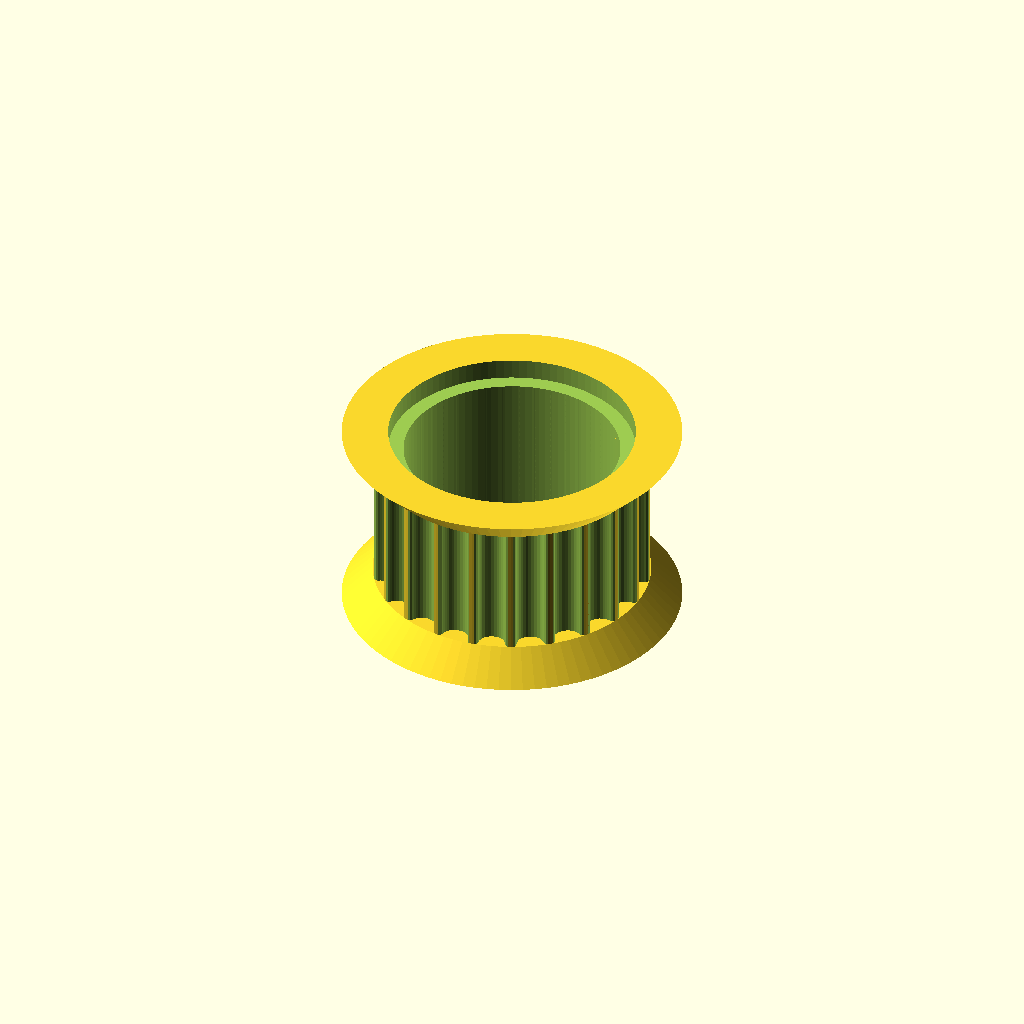
Cell 1: the model at its default parameters.
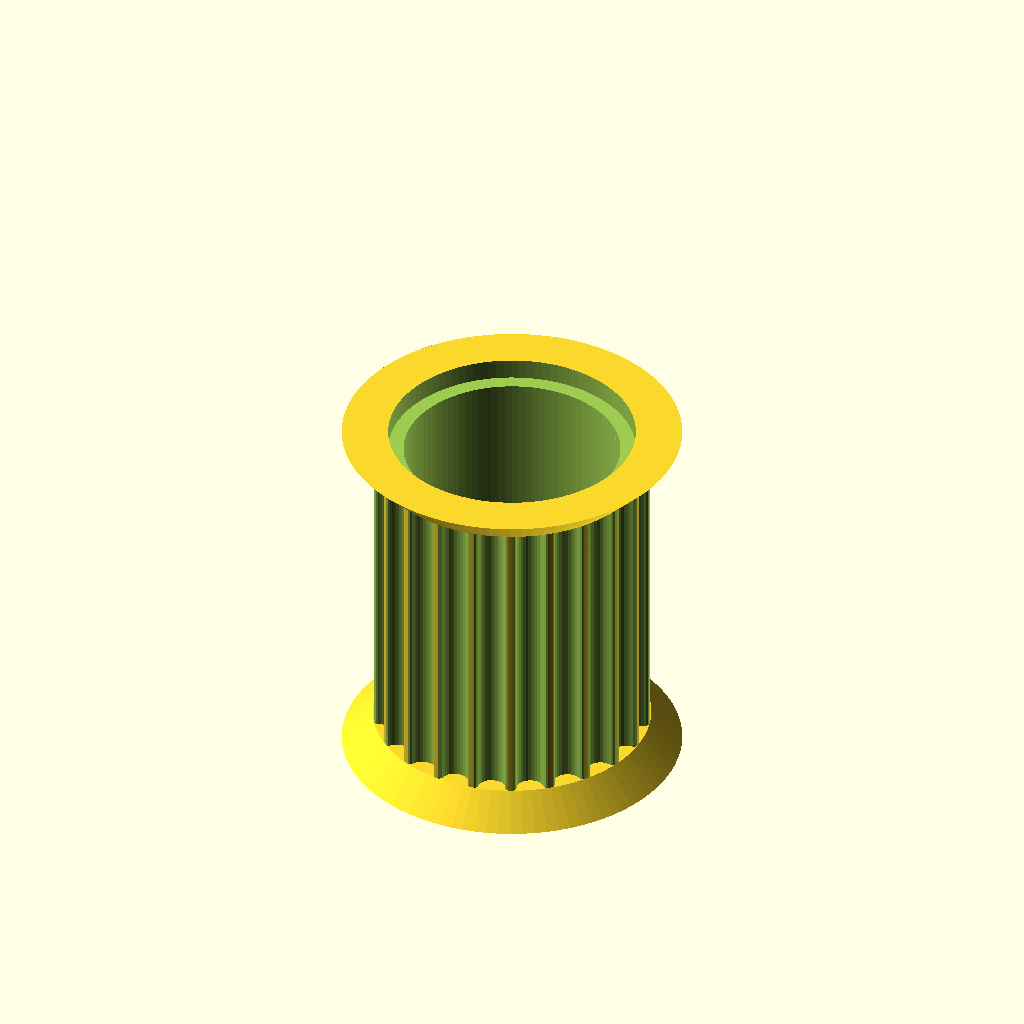
Cell 2: pulley_t_ht = 15 (everything else at default).
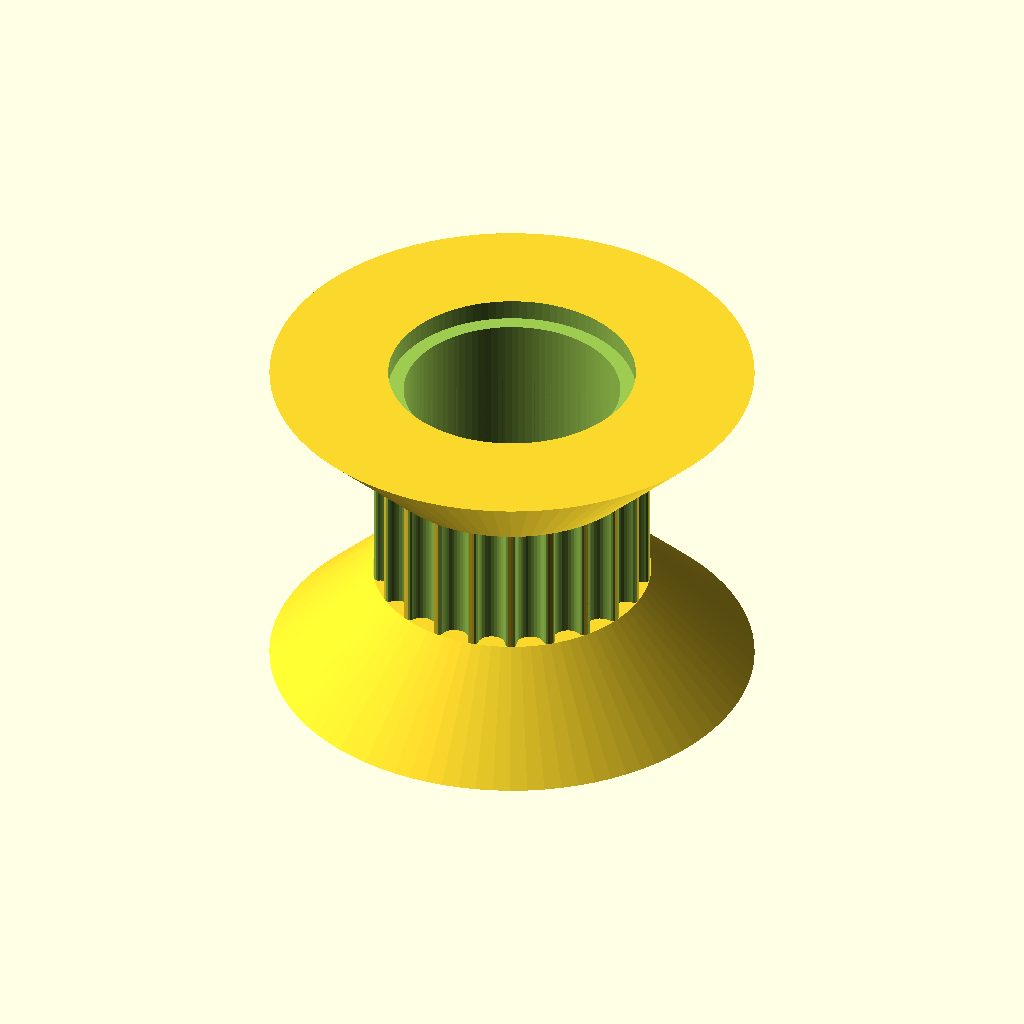
Cell 3 — retainers_ht set to 5, the other parameters unchanged.
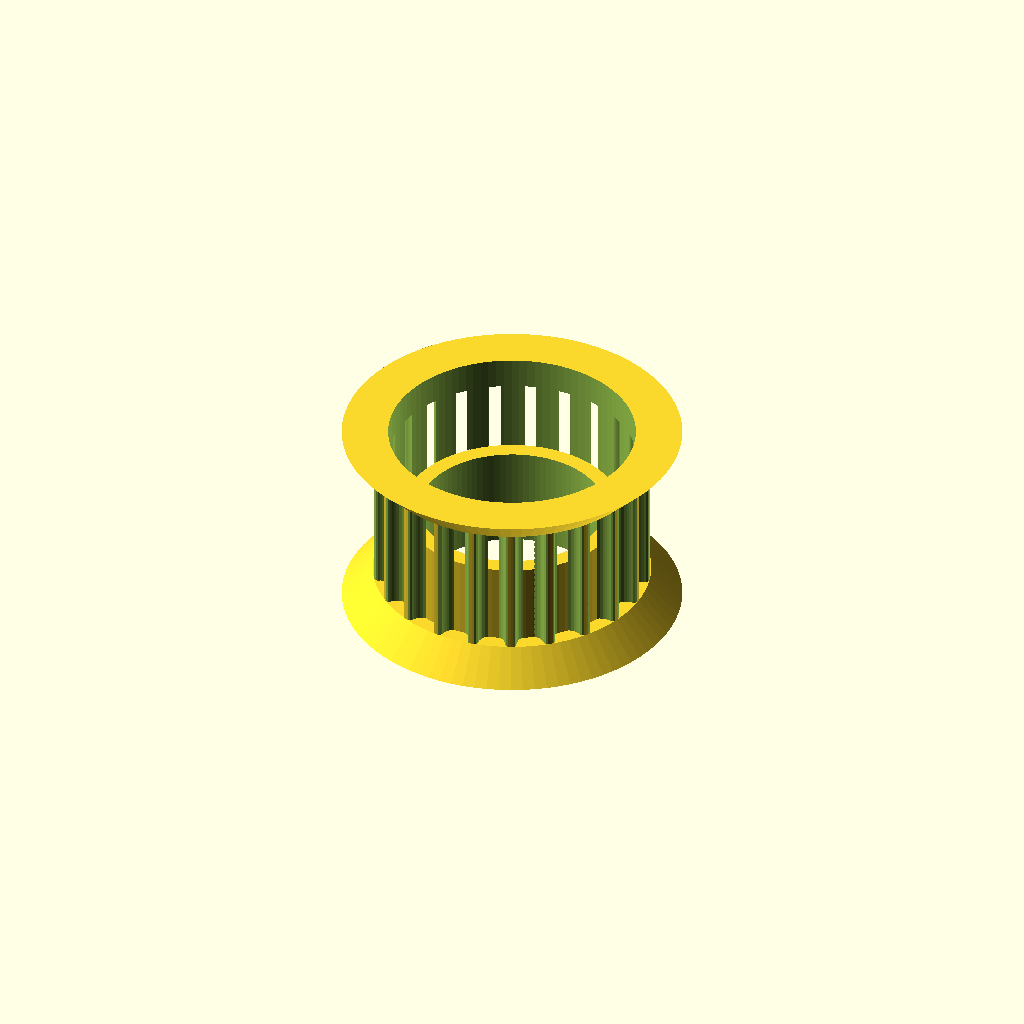
Cell 4 — notch_depth set to 5, the other parameters unchanged.
All cells are drawn from one camera (rotation 55°, 0°, 25°, orthographic, colour scheme Cornfield), so only the parameter changes between them.
The OpenSCAD source (scadFiles/2138421/3373771.scad):
$fn = 100*1;

// Parametric Pulley with multiple belt profiles
// by droftarts January 2012
// optimized for Thingiverse customizer February 2017

// Based on pulleys by:
// http://www.thingiverse.com/thing:11256 by me!
// https://github.com/prusajr/PrusaMendel by Josef Prusa
// http://www.thingiverse.com/thing:3104 by GilesBathgate
// http://www.thingiverse.com/thing:2079 by nophead

// dxf tooth data from http://oem.cadregister.com/asp/PPOW_Entry.asp?company=915217&elementID=07807803/METRIC/URETH/WV0025/F
// pulley diameter checked and modelled from data at http://www.sdp-si.com/D265/HTML/D265T016.html

/**
 * @name Pulley
 * @category Printed
 * @using 1 x m3 nut, normal or nyloc
 * @using 1 x m3x10 set screw or 1 x m3x8 grub screw
 */

/* [Anet A8 Pulley Parameters] */

// Length of toothed part of pulley (default: 6.5)
pulley_t_ht = 6.5; // [1:0.1:15]

// Should belt retainer be added next to the teeth?
retainers = 1; // [0:No, 1:Yes]

// Height of belt retainers (default: 1.5, WARNING: Keep this value always above 'Notch Depth')
retainers_ht = 1.5; // [0.1:0.1:5]



// Depth of notch into the retainers in order to fit the bearing brims (default & highly recommended: 1 - fits the bearings perfectly)
notch_depth = 1; // [0:0.1:5]

// Should support for retainer notch be added? (No further support for print needed, default: yes)
add_support = 1; // [0:No, 1:Yes]

/* [Parameters standard pulley lib] */

// tuneable constants

// Number of teeth, standard Mendel T5 belt = 8, gives Outside Diameter of 11.88mm
teeth = 22; 	
// Select fundamental profile
profile = 12;		// [1:MXL, 2:40DP, 3:XL, 4:H, 5:T2.5, 6:T5, 7:T10, 8:AT5, 9:HTD_3mm, 10:HTD_5mm, 11:HTD_8mm, 12:GT2_2mm, 13:GT2_3mm, 14:GT2_5mm]

// Diameter of the motor shaft (NEMA17 motor shaft exact diameter = 5)
motor_shaft = 10.5;	
// 3mm hole diameter
m3_dia = 3.2;		
// Select nut type
m3_nut_hex = 1;		// [1: Hex Nut, 0:Square Nut]
// Width of  nut flats (normal M3 hex nut exact width = 5.5)
m3_nut_flats = 5.7;
// Depth of the nut (normal M3 hex nut exact depth = 2.4, nyloc = 4)
m3_nut_depth = 2.7;	

// Should a belt retainer be added above the teeth?
retainer = 1*retainers;		// [0:No, 1:Yes]
// Height of the retainer above teeth (default: 1.5)
retainer_ht = 1*retainers_ht;	
// Should a belt retainer be added below the teeth?
idler = 1*retainers;			// [0:No, 1:Yes]
// Height of the retainer below teeth (default: 1.5)
idler_ht = 1*retainers_ht;
	
// Height of pulley base (default: 8 - Set to same as 'Idler Ht' if you want an idler but no pulley)
pulley_b_ht = 0;	
// Diameter of pulley base (default: 20)
pulley_b_dia = 0;	
// Number of captive nuts (default: 1)
no_of_nuts = 0;		
// Angle between nuts (default: 90)
nut_angle = 90;		
// Distance between inner face of nut and shaft (can be negative)
nut_shaft_distance = 1.2;	

//	To improve fit of belt to pulley, set the following constant. Decrease or increase by 0.1mm at a time. We are modelling the *BELT* tooth here, not the tooth on the pulley. Increasing the number will *decrease* the pulley tooth size. Increasing the tooth width will also scale proportionately the tooth depth, to maintain the shape of the tooth, and increase how far into the pulley the tooth is indented. Can be negative
additional_tooth_width = 0.2; //mm

//	If you need more tooth depth than this provides, adjust the following constant. However, this will cause the shape of the tooth to change.
additional_tooth_depth = 0; //mm

// calculated constants

nut_elevation = pulley_b_ht/2;
m3_nut_points = 2*((m3_nut_flats/2)/cos(30)); // This is needed for the nut trap

// The following set the pulley diameter for a given number of teeth

MXL_pulley_dia = tooth_spacing (2.032,0.254);
40DP_pulley_dia = tooth_spacing (2.07264,0.1778);
XL_pulley_dia = tooth_spacing (5.08,0.254);
H_pulley_dia = tooth_spacing (9.525,0.381);
T2_5_pulley_dia = tooth_spaceing_curvefit (0.7467,0.796,1.026);
T5_pulley_dia = tooth_spaceing_curvefit (0.6523,1.591,1.064);
T10_pulley_dia = tooth_spacing (10,0.93);
AT5_pulley_dia = tooth_spaceing_curvefit (0.6523,1.591,1.064);
HTD_3mm_pulley_dia = tooth_spacing (3,0.381);
HTD_5mm_pulley_dia = tooth_spacing (5,0.5715);
HTD_8mm_pulley_dia = tooth_spacing (8,0.6858);
GT2_2mm_pulley_dia = tooth_spacing (2,0.254);
GT2_3mm_pulley_dia = tooth_spacing (3,0.381);
GT2_5mm_pulley_dia = tooth_spacing (5,0.5715);


// Anet A8 Pulley Insert (added by TNS)
rotate([180,0,0])  // Rotate for support on bottom
union(){
difference(){
pulley ( "GT2 2mm" , GT2_2mm_pulley_dia , 0.764 , 1.494 );

translate([0,0,-50])cylinder(h = 100, r = motor_shaft/2);
translate([0,0,pulley_t_ht+retainers_ht-notch_depth])cylinder(h = notch_depth + 1, r = 12/2);
translate([0,0,-1-retainers_ht])cylinder(h = notch_depth + 1, r = 12/2);
    
    
}

if(add_support && !(add_support && !retainers)){
difference(){
translate([0,0,pulley_t_ht+retainers_ht-notch_depth])cylinder(h = notch_depth, r = 10.6/2);

translate([0,0,pulley_t_ht+retainers_ht - notch_depth - 0.1])cylinder(h = notch_depth + 0.2, r = 9/2);
}
}
}


// Functions

function tooth_spaceing_curvefit (b,c,d)
	= ((c * pow(teeth,d)) / (b + pow(teeth,d))) * teeth ;

function tooth_spacing(tooth_pitch,pitch_line_offset)
	= (2*((teeth*tooth_pitch)/(3.14159265*2)-pitch_line_offset)) ;

// Main Module

module pulley( belt_type , pulley_OD , tooth_depth , tooth_width )
	{
	echo (str("Belt type = ",belt_type,"; Number of teeth = ",teeth,"; Pulley Outside Diameter = ",pulley_OD,"mm "));
	tooth_distance_from_centre = sqrt( pow(pulley_OD/2,2) - pow((tooth_width+additional_tooth_width)/2,2));
	tooth_width_scale = (tooth_width + additional_tooth_width ) / tooth_width;
	tooth_depth_scale = ((tooth_depth + additional_tooth_depth ) / tooth_depth) ;


//	************************************************************************
//	*** uncomment the following line if pulley is wider than puller base ***
//	************************************************************************

//	translate ([0,0, pulley_b_ht + pulley_t_ht + retainer_ht ]) rotate ([0,180,0])

	difference()
	 {	 
		union()
		{
			//base
	
			if ( pulley_b_ht < 2 ) { echo ("CAN'T DRAW PULLEY BASE, HEIGHT LESS THAN 2!!!"); } else {
				rotate_extrude($fn=pulley_b_dia*2)
				{
						square([pulley_b_dia/2-1,pulley_b_ht]);
						square([pulley_b_dia/2,pulley_b_ht-1]);
						translate([pulley_b_dia/2-1,pulley_b_ht-1]) circle(1);
				}
			}
	
		difference()
			{
			//shaft - diameter is outside diameter of pulley
			
			translate([0,0,pulley_b_ht]) 
			rotate ([0,0,360/(teeth*4)]) 
			cylinder(r=pulley_OD/2,h=pulley_t_ht, $fn=teeth*4);
	
			//teeth - cut out of shaft
		
			for(i=[1:teeth]) 
			rotate([0,0,i*(360/teeth)])
			translate([0,-tooth_distance_from_centre,pulley_b_ht -1]) 
			scale ([ tooth_width_scale , tooth_depth_scale , 1 ]) 
			{
			if ( profile == 1 ) { MXL();}
			if ( profile == 2 ) { 40DP();}
			if ( profile == 3 ) { XL();}
			if ( profile == 4 ) { H();}
			if ( profile == 5 ) { T2_5();}
			if ( profile == 6 ) { T5();}
			if ( profile == 7 ) { T10();}
			if ( profile == 8 ) { AT5();}
			if ( profile == 9 ) { HTD_3mm();}
			if ( profile == 10 ) { HTD_5mm();}
			if ( profile == 11 ) { HTD_8mm();}
			if ( profile == 12 ) { GT2_2mm();}
			if ( profile == 13 ) { GT2_3mm();}
			if ( profile == 14 ) { GT2_5mm();}
			}

			}
			
		//belt retainer / idler
		if ( retainer > 0 ) {translate ([0,0, pulley_b_ht + pulley_t_ht ]) 
		rotate_extrude($fn=teeth*4)  
		polygon([[0,0],[pulley_OD/2,0],[pulley_OD/2 + retainer_ht , retainer_ht],[0 , retainer_ht],[0,0]]);}
		
		if ( idler > 0 ) {translate ([0,0, pulley_b_ht - idler_ht ]) 
		rotate_extrude($fn=teeth*4)  
		polygon([[0,0],[pulley_OD/2 + idler_ht,0],[pulley_OD/2 , idler_ht],[0 , idler_ht],[0,0]]);}
	
		}
	   
		//hole for motor shaft
		translate([0,0,-1])cylinder(r=motor_shaft/2,h=pulley_b_ht + pulley_t_ht + retainer_ht + 2,$fn=motor_shaft*4);
				
		//captive nut and grub screw holes
	
		if ( pulley_b_ht < m3_nut_flats ) { echo ("CAN'T DRAW CAPTIVE NUTS, HEIGHT LESS THAN NUT DIAMETER!!!"); } else {
		if ( (pulley_b_dia - motor_shaft)/2 < m3_nut_depth + 3 ) { echo ("CAN'T DRAW CAPTIVE NUTS, DIAMETER TOO SMALL FOR NUT DEPTH!!!"); } else {
	
			for(j=[1:no_of_nuts]) rotate([0,0,j*nut_angle])
			translate([0,0,nut_elevation])rotate([90,0,0])
	
			union()
			{
				//entrance
				translate([0,-pulley_b_ht/4-0.5,motor_shaft/2+m3_nut_depth/2+nut_shaft_distance]) cube([m3_nut_flats,pulley_b_ht/2+1,m3_nut_depth],center=true);
	
				//nut
				if ( m3_nut_hex > 0 )
					{
						// hex nut
						translate([0,0.25,motor_shaft/2+m3_nut_depth/2+nut_shaft_distance]) rotate([0,0,30]) cylinder(r=m3_nut_points/2,h=m3_nut_depth,center=true,$fn=6);
					} else {
						// square nut
						translate([0,0.25,motor_shaft/2+m3_nut_depth/2+nut_shaft_distance]) cube([m3_nut_flats,m3_nut_flats,m3_nut_depth],center=true);
					}
	
				//grub screw hole
				rotate([0,0,22.5])cylinder(r=m3_dia/2,h=pulley_b_dia/2+1,$fn=8);
			}
		}}
	 }
	   
	}


// Tooth profile modules

module MXL()
	{
	linear_extrude(height=pulley_t_ht+2) polygon([[-0.660421,-0.5],[-0.660421,0],[-0.621898,0.006033],[-0.587714,0.023037],[-0.560056,0.049424],[-0.541182,0.083609],[-0.417357,0.424392],[-0.398413,0.458752],[-0.370649,0.48514],[-0.336324,0.502074],[-0.297744,0.508035],[0.297744,0.508035],[0.336268,0.502074],[0.370452,0.48514],[0.39811,0.458752],[0.416983,0.424392],[0.540808,0.083609],[0.559752,0.049424],[0.587516,0.023037],[0.621841,0.006033],[0.660421,0],[0.660421,-0.5]]);
	}

module 40DP()
	{
	linear_extrude(height=pulley_t_ht+2) polygon([[-0.612775,-0.5],[-0.612775,0],[-0.574719,0.010187],[-0.546453,0.0381],[-0.355953,0.3683],[-0.327604,0.405408],[-0.291086,0.433388],[-0.248548,0.451049],[-0.202142,0.4572],[0.202494,0.4572],[0.248653,0.451049],[0.291042,0.433388],[0.327609,0.405408],[0.356306,0.3683],[0.546806,0.0381],[0.574499,0.010187],[0.612775,0],[0.612775,-0.5]]);
	}

module XL()
	{
	linear_extrude(height=pulley_t_ht+2) polygon([[-1.525411,-1],[-1.525411,0],[-1.41777,0.015495],[-1.320712,0.059664],[-1.239661,0.129034],[-1.180042,0.220133],[-0.793044,1.050219],[-0.733574,1.141021],[-0.652507,1.210425],[-0.555366,1.254759],[-0.447675,1.270353],[0.447675,1.270353],[0.555366,1.254759],[0.652507,1.210425],[0.733574,1.141021],[0.793044,1.050219],[1.180042,0.220133],[1.239711,0.129034],[1.320844,0.059664],[1.417919,0.015495],[1.525411,0],[1.525411,-1]]);
	}

module H()
	{
	linear_extrude(height=pulley_t_ht+2) polygon([[-2.6797,-1],[-2.6797,0],[-2.600907,0.006138],[-2.525342,0.024024],[-2.45412,0.052881],[-2.388351,0.091909],[-2.329145,0.140328],[-2.277614,0.197358],[-2.234875,0.262205],[-2.202032,0.334091],[-1.75224,1.57093],[-1.719538,1.642815],[-1.676883,1.707663],[-1.62542,1.764693],[-1.566256,1.813112],[-1.500512,1.85214],[-1.4293,1.880997],[-1.353742,1.898883],[-1.274949,1.905021],[1.275281,1.905021],[1.354056,1.898883],[1.429576,1.880997],[1.500731,1.85214],[1.566411,1.813112],[1.625508,1.764693],[1.676919,1.707663],[1.719531,1.642815],[1.752233,1.57093],[2.20273,0.334091],[2.235433,0.262205],[2.278045,0.197358],[2.329455,0.140328],[2.388553,0.091909],[2.454233,0.052881],[2.525384,0.024024],[2.600904,0.006138],[2.6797,0],[2.6797,-1]]);
	}

module T2_5()
	{
	linear_extrude(height=pulley_t_ht+2) polygon([[-0.839258,-0.5],[-0.839258,0],[-0.770246,0.021652],[-0.726369,0.079022],[-0.529167,0.620889],[-0.485025,0.67826],[-0.416278,0.699911],[0.416278,0.699911],[0.484849,0.67826],[0.528814,0.620889],[0.726369,0.079022],[0.770114,0.021652],[0.839258,0],[0.839258,-0.5]]);
	}

module T5()
	{
	linear_extrude(height=pulley_t_ht+2) polygon([[-1.632126,-0.5],[-1.632126,0],[-1.568549,0.004939],[-1.507539,0.019367],[-1.450023,0.042686],[-1.396912,0.074224],[-1.349125,0.113379],[-1.307581,0.159508],[-1.273186,0.211991],[-1.246868,0.270192],[-1.009802,0.920362],[-0.983414,0.978433],[-0.949018,1.030788],[-0.907524,1.076798],[-0.859829,1.115847],[-0.80682,1.147314],[-0.749402,1.170562],[-0.688471,1.184956],[-0.624921,1.189895],[0.624971,1.189895],[0.688622,1.184956],[0.749607,1.170562],[0.807043,1.147314],[0.860055,1.115847],[0.907754,1.076798],[0.949269,1.030788],[0.9837,0.978433],[1.010193,0.920362],[1.246907,0.270192],[1.273295,0.211991],[1.307726,0.159508],[1.349276,0.113379],[1.397039,0.074224],[1.450111,0.042686],[1.507589,0.019367],[1.568563,0.004939],[1.632126,0],[1.632126,-0.5]]);
	}

module T10()
	{
	linear_extrude(height=pulley_t_ht+2) polygon([[-3.06511,-1],[-3.06511,0],[-2.971998,0.007239],[-2.882718,0.028344],[-2.79859,0.062396],[-2.720931,0.108479],[-2.651061,0.165675],[-2.590298,0.233065],[-2.539962,0.309732],[-2.501371,0.394759],[-1.879071,2.105025],[-1.840363,2.190052],[-1.789939,2.266719],[-1.729114,2.334109],[-1.659202,2.391304],[-1.581518,2.437387],[-1.497376,2.47144],[-1.408092,2.492545],[-1.314979,2.499784],[1.314979,2.499784],[1.408091,2.492545],[1.497371,2.47144],[1.581499,2.437387],[1.659158,2.391304],[1.729028,2.334109],[1.789791,2.266719],[1.840127,2.190052],[1.878718,2.105025],[2.501018,0.394759],[2.539726,0.309732],[2.59015,0.233065],[2.650975,0.165675],[2.720887,0.108479],[2.798571,0.062396],[2.882713,0.028344],[2.971997,0.007239],[3.06511,0],[3.06511,-1]]);
	}

module AT5()
	{
	linear_extrude(height=pulley_t_ht+2) polygon([[-2.134129,-0.75],[-2.134129,0],[-2.058023,0.005488],[-1.984595,0.021547],[-1.914806,0.047569],[-1.849614,0.082947],[-1.789978,0.127073],[-1.736857,0.179338],[-1.691211,0.239136],[-1.653999,0.305859],[-1.349199,0.959203],[-1.286933,1.054635],[-1.201914,1.127346],[-1.099961,1.173664],[-0.986896,1.18992],[0.986543,1.18992],[1.099614,1.173664],[1.201605,1.127346],[1.286729,1.054635],[1.349199,0.959203],[1.653646,0.305859],[1.690859,0.239136],[1.73651,0.179338],[1.789644,0.127073],[1.849305,0.082947],[1.914539,0.047569],[1.984392,0.021547],[2.057906,0.005488],[2.134129,0],[2.134129,-0.75]]);
	}

module HTD_3mm()
	{
	linear_extrude(height=pulley_t_ht+2) polygon([[-1.135062,-0.5],[-1.135062,0],[-1.048323,0.015484],[-0.974284,0.058517],[-0.919162,0.123974],[-0.889176,0.206728],[-0.81721,0.579614],[-0.800806,0.653232],[-0.778384,0.72416],[-0.750244,0.792137],[-0.716685,0.856903],[-0.678005,0.918199],[-0.634505,0.975764],[-0.586483,1.029338],[-0.534238,1.078662],[-0.47807,1.123476],[-0.418278,1.16352],[-0.355162,1.198533],[-0.289019,1.228257],[-0.22015,1.25243],[-0.148854,1.270793],[-0.07543,1.283087],[-0.000176,1.28905],[0.075081,1.283145],[0.148515,1.270895],[0.219827,1.252561],[0.288716,1.228406],[0.354879,1.19869],[0.418018,1.163675],[0.477831,1.123623],[0.534017,1.078795],[0.586276,1.029452],[0.634307,0.975857],[0.677809,0.91827],[0.716481,0.856953],[0.750022,0.792167],[0.778133,0.724174],[0.800511,0.653236],[0.816857,0.579614],[0.888471,0.206728],[0.919014,0.123974],[0.974328,0.058517],[1.048362,0.015484],[1.135062,0],[1.135062,-0.5]]);
	}

module HTD_5mm()
	{
	linear_extrude(height=pulley_t_ht+2) polygon([[-1.89036,-0.75],[-1.89036,0],[-1.741168,0.02669],[-1.61387,0.100806],[-1.518984,0.21342],[-1.467026,0.3556],[-1.427162,0.960967],[-1.398568,1.089602],[-1.359437,1.213531],[-1.310296,1.332296],[-1.251672,1.445441],[-1.184092,1.552509],[-1.108081,1.653042],[-1.024167,1.746585],[-0.932877,1.832681],[-0.834736,1.910872],[-0.730271,1.980701],[-0.62001,2.041713],[-0.504478,2.09345],[-0.384202,2.135455],[-0.259708,2.167271],[-0.131524,2.188443],[-0.000176,2.198511],[0.131296,2.188504],[0.259588,2.167387],[0.384174,2.135616],[0.504527,2.093648],[0.620123,2.04194],[0.730433,1.980949],[0.834934,1.911132],[0.933097,1.832945],[1.024398,1.746846],[1.108311,1.653291],[1.184308,1.552736],[1.251865,1.445639],[1.310455,1.332457],[1.359552,1.213647],[1.39863,1.089664],[1.427162,0.960967],[1.467026,0.3556],[1.518984,0.21342],[1.61387,0.100806],[1.741168,0.02669],[1.89036,0],[1.89036,-0.75]]);
	}

module HTD_8mm()
	{
	linear_extrude(height=pulley_t_ht+2) polygon([[-3.301471,-1],[-3.301471,0],[-3.16611,0.012093],[-3.038062,0.047068],[-2.919646,0.10297],[-2.813182,0.177844],[-2.720989,0.269734],[-2.645387,0.376684],[-2.588694,0.496739],[-2.553229,0.627944],[-2.460801,1.470025],[-2.411413,1.691917],[-2.343887,1.905691],[-2.259126,2.110563],[-2.158035,2.30575],[-2.041518,2.490467],[-1.910478,2.66393],[-1.76582,2.825356],[-1.608446,2.973961],[-1.439261,3.10896],[-1.259169,3.22957],[-1.069074,3.335006],[-0.869878,3.424485],[-0.662487,3.497224],[-0.447804,3.552437],[-0.226732,3.589341],[-0.000176,3.607153],[0.226511,3.589461],[0.447712,3.552654],[0.66252,3.497516],[0.870027,3.424833],[1.069329,3.33539],[1.259517,3.229973],[1.439687,3.109367],[1.608931,2.974358],[1.766344,2.825731],[1.911018,2.664271],[2.042047,2.490765],[2.158526,2.305998],[2.259547,2.110755],[2.344204,1.905821],[2.411591,1.691983],[2.460801,1.470025],[2.553229,0.627944],[2.588592,0.496739],[2.645238,0.376684],[2.720834,0.269734],[2.81305,0.177844],[2.919553,0.10297],[3.038012,0.047068],[3.166095,0.012093],[3.301471,0],[3.301471,-1]]);
	}

module GT2_2mm()
	{
	linear_extrude(height=pulley_t_ht+2) polygon([[0.747183,-0.5],[0.747183,0],[0.647876,0.037218],[0.598311,0.130528],[0.578556,0.238423],[0.547158,0.343077],[0.504649,0.443762],[0.451556,0.53975],[0.358229,0.636924],[0.2484,0.707276],[0.127259,0.750044],[0,0.76447],[-0.127259,0.750044],[-0.2484,0.707276],[-0.358229,0.636924],[-0.451556,0.53975],[-0.504797,0.443762],[-0.547291,0.343077],[-0.578605,0.238423],[-0.598311,0.130528],[-0.648009,0.037218],[-0.747183,0],[-0.747183,-0.5]]);
	}

module GT2_3mm()
	{
	linear_extrude(height=pulley_t_ht+2) polygon([[-1.155171,-0.5],[-1.155171,0],[-1.065317,0.016448],[-0.989057,0.062001],[-0.93297,0.130969],[-0.90364,0.217664],[-0.863705,0.408181],[-0.800056,0.591388],[-0.713587,0.765004],[-0.60519,0.926747],[-0.469751,1.032548],[-0.320719,1.108119],[-0.162625,1.153462],[0,1.168577],[0.162625,1.153462],[0.320719,1.108119],[0.469751,1.032548],[0.60519,0.926747],[0.713587,0.765004],[0.800056,0.591388],[0.863705,0.408181],[0.90364,0.217664],[0.932921,0.130969],[0.988924,0.062001],[1.065168,0.016448],[1.155171,0],[1.155171,-0.5]]);
	}

module GT2_5mm()
	{
	linear_extrude(height=pulley_t_ht+2) polygon([[-1.975908,-0.75],[-1.975908,0],[-1.797959,0.03212],[-1.646634,0.121224],[-1.534534,0.256431],[-1.474258,0.426861],[-1.446911,0.570808],[-1.411774,0.712722],[-1.368964,0.852287],[-1.318597,0.989189],[-1.260788,1.123115],[-1.195654,1.25375],[-1.12331,1.380781],[-1.043869,1.503892],[-0.935264,1.612278],[-0.817959,1.706414],[-0.693181,1.786237],[-0.562151,1.851687],[-0.426095,1.9027],[-0.286235,1.939214],[-0.143795,1.961168],[0,1.9685],[0.143796,1.961168],[0.286235,1.939214],[0.426095,1.9027],[0.562151,1.851687],[0.693181,1.786237],[0.817959,1.706414],[0.935263,1.612278],[1.043869,1.503892],[1.123207,1.380781],[1.195509,1.25375],[1.26065,1.123115],[1.318507,0.989189],[1.368956,0.852287],[1.411872,0.712722],[1.447132,0.570808],[1.474611,0.426861],[1.534583,0.256431],[1.646678,0.121223],[1.798064,0.03212],[1.975908,0],[1.975908,-0.75]]);
	}
Parameter table extracted from the source (name, type, default, range or options):
pulley_t_ht: number, default 6.5, range 1 to 15, step 0.1
retainers: number, default 1, options 0, 1
retainers_ht: number, default 1.5, range 0.1 to 5, step 0.1
notch_depth: number, default 1, range 0 to 5, step 0.1
add_support: number, default 1, options 0, 1
teeth: number, default 22
profile: number, default 12, options 1, 2, 3, 4, 5, 6, 7, 8, 9, 10, 11, 12, 13, 14
motor_shaft: number, default 10.5
m3_dia: number, default 3.2
m3_nut_hex: number, default 1, options 1, 0
m3_nut_flats: number, default 5.7
m3_nut_depth: number, default 2.7
pulley_b_ht: number, default 0
pulley_b_dia: number, default 0
no_of_nuts: number, default 0
nut_angle: number, default 90
nut_shaft_distance: number, default 1.2
additional_tooth_width: number, default 0.2
additional_tooth_depth: number, default 0
